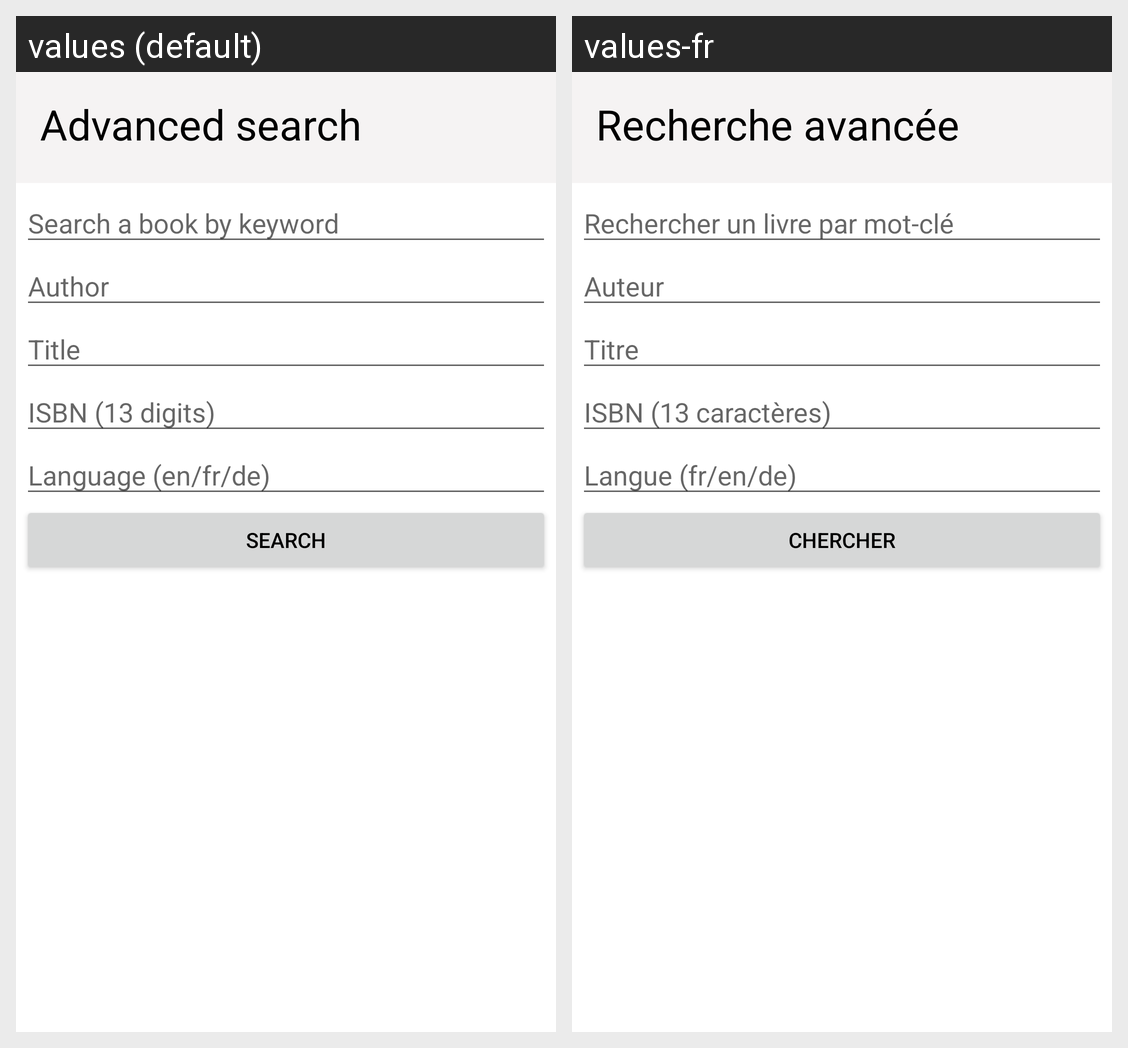

Locale-by-locale string values for the Android screen shown in this grid:
Android screen res/layout/activity_recherche_avancee_livre.xml rendered under 2 locales, left to right: values (default), values-fr. Device: Nexus 5 (rendered at 1080×1920; each locale shown at half size, 540×960, under a caption strip naming it); theme Theme.BookCita.NoActionBar.
Strings drawn on this screen, with the default value and each locale's value (text and hints the layout hard-codes, and strings that could not be matched under every locale, appear in the picture but are not listed):

advanced_search
  values: Advanced search
  values-fr: Recherche avancée

search_book_by_keyword
  values: Search a book by keyword
  values-fr: Rechercher un livre par mot-clé

author
  values: Author
  values-fr: Auteur

title
  values: Title
  values-fr: Titre

isbn_13_digits
  values: ISBN (13 digits)
  values-fr: ISBN (13 caractères)

language_AS
  values: Language (en/fr/de)
  values-fr: Langue (fr/en/de)

search
  values: Search
  values-fr: Chercher
